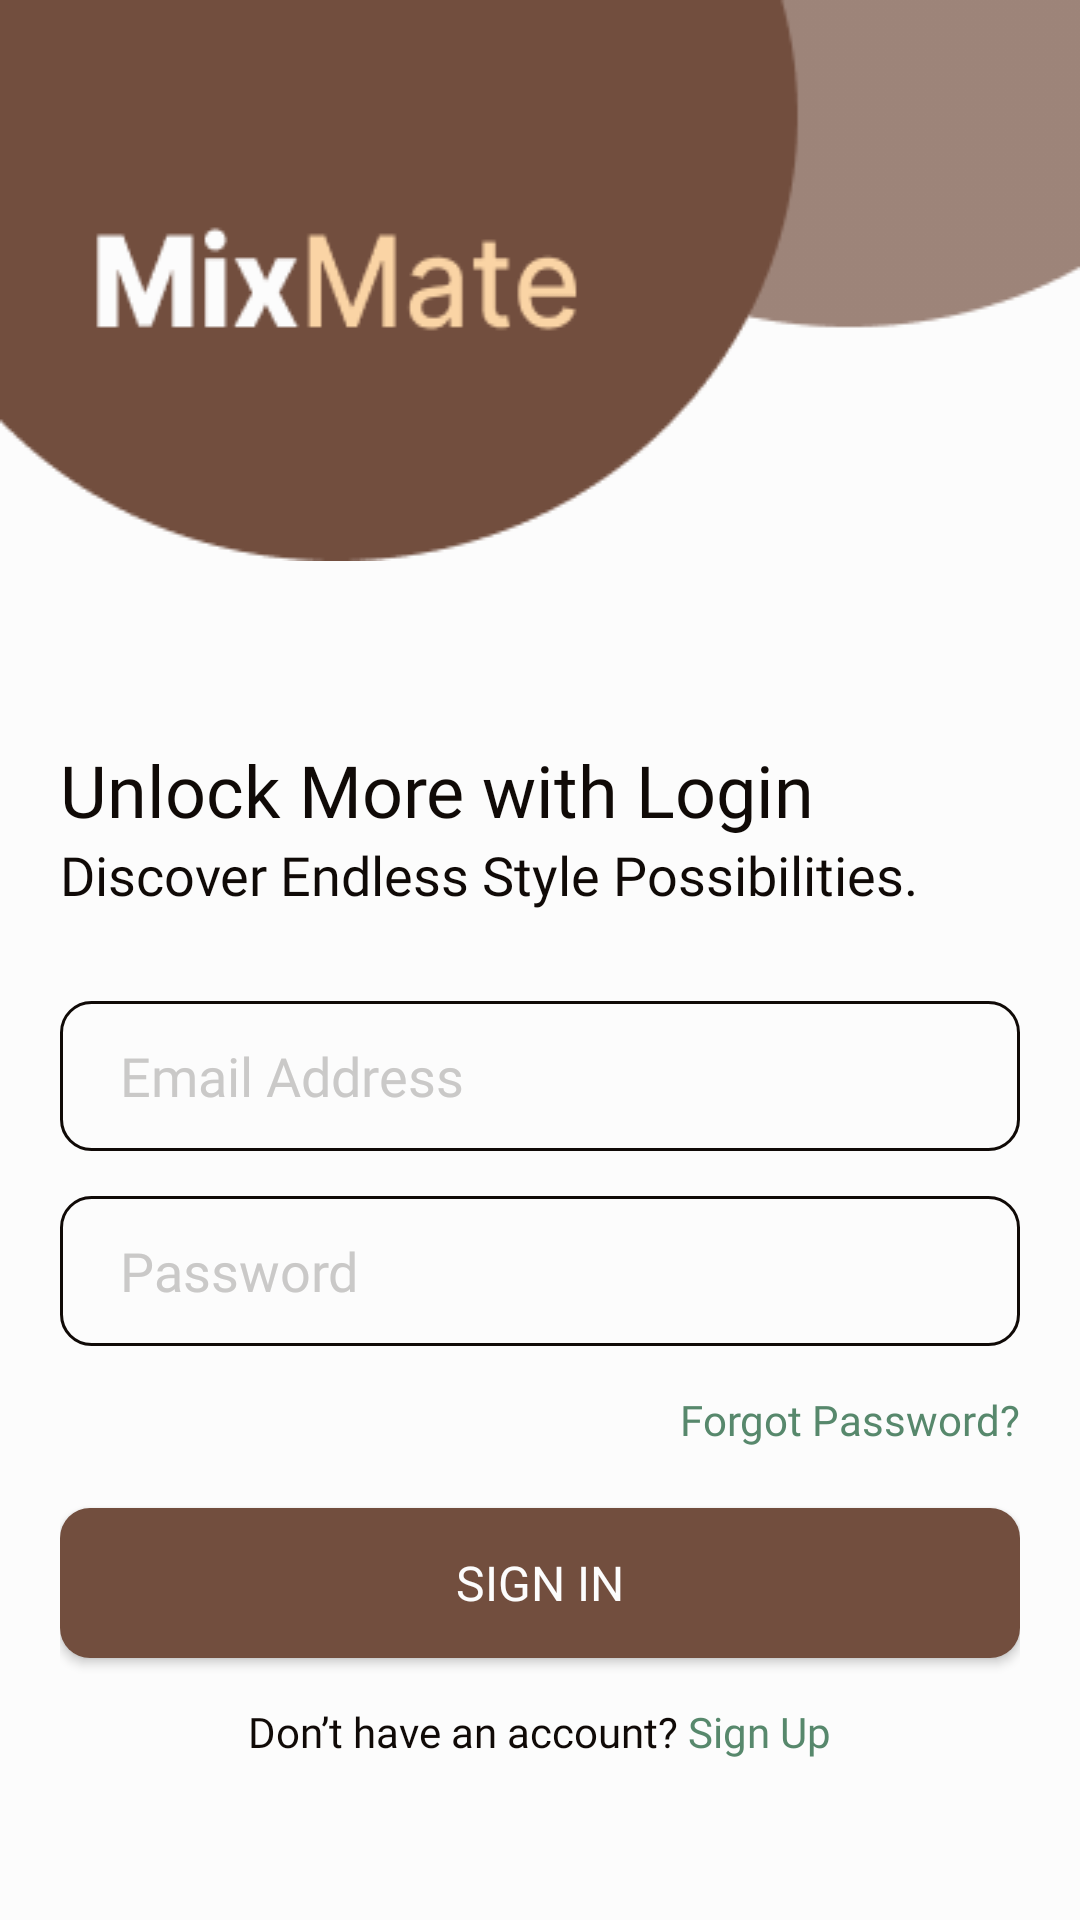

This screen was rendered from an Android layout file. Write that file and the resources it references.
<!-- AndroidManifest.xml: application theme Theme.MixMate -->
<!-- res/layout/fragment_login.xml -->
<?xml version="1.0" encoding="utf-8"?>
<ScrollView
    xmlns:android="http://schemas.android.com/apk/res/android"
    xmlns:app="http://schemas.android.com/apk/res-auto"
    xmlns:tools="http://schemas.android.com/tools"
    android:layout_width="match_parent"
    android:layout_height="match_parent"
    android:background="@color/white">

    <LinearLayout
        android:layout_width="match_parent"
        android:layout_height="match_parent"
        android:orientation="vertical">

        <ImageView
            android:layout_width="match_parent"
            android:layout_height="wrap_content"
            android:src="@drawable/login_logo"
            android:layout_gravity="start"
            android:scaleType="fitXY" />

        <LinearLayout
            android:layout_width="match_parent"
            android:layout_height="wrap_content"
            android:orientation="vertical"
            android:gravity="center_horizontal"
            android:paddingHorizontal="20dp">

            <LinearLayout
                android:layout_width="match_parent"
                android:layout_height="wrap_content"
                android:orientation="vertical"
                android:layout_gravity="start"
                android:layout_marginTop="60dp">

                <TextView
                    android:layout_width="match_parent"
                    android:layout_height="wrap_content"
                    android:text="Unlock More with Login"
                    android:fontFamily="@font/inter_bold"
                    android:textSize="24dp"
                    android:textColor="@color/smoky_black" />

                <TextView
                    android:layout_width="match_parent"
                    android:layout_height="wrap_content"
                    android:text="Discover Endless Style Possibilities."
                    android:fontFamily="@font/inter_medium"
                    android:textSize="18dp"
                    android:textColor="@color/smoky_black" />

            </LinearLayout>

            <EditText
                android:id="@+id/et_email"
                android:layout_width="match_parent"
                android:layout_height="50dp"
                android:paddingHorizontal="20dp"
                android:layout_marginTop="30dp"
                android:hint="Email Address"
                android:textColorHint="@drawable/input_selector"
                android:background="@drawable/custom_input_background"
                android:inputType="textEmailAddress"
                android:textColor="@color/smoky_black"
                android:fontFamily="@font/inter_medium" />

            <EditText
                android:id="@+id/et_password"
                android:layout_width="match_parent"
                android:layout_height="50dp"
                android:paddingHorizontal="20dp"
                android:layout_marginTop="15dp"
                android:hint="Password"
                android:textColorHint="@drawable/input_selector"
                android:background="@drawable/custom_input_background"
                android:inputType="textPassword"
                android:textColor="@color/smoky_black"
                android:fontFamily="@font/inter_medium" />

            <TextView
                android:layout_width="wrap_content"
                android:layout_height="wrap_content"
                android:layout_gravity="end"
                android:text="Forgot Password?"
                android:textColor="@color/viridian"
                android:textSize="14dp"
                android:fontFamily="@font/inter_medium"
                android:layout_marginTop="15dp" />

            <androidx.appcompat.widget.AppCompatButton
                android:id="@+id/button_submit"
                android:layout_width="match_parent"
                android:layout_height="50dp"
                android:layout_gravity="center"
                android:text="Sign In"
                android:textSize="16sp"
                android:textColor="@color/white"
                android:background="@drawable/button_background"
                android:fontFamily="@font/inter_bold"
                android:layout_marginTop="20dp" />

            <LinearLayout
                android:layout_width="wrap_content"
                android:layout_height="wrap_content"
                android:orientation="horizontal"
                android:layout_marginVertical="15dp">

                <TextView
                    android:layout_width="wrap_content"
                    android:layout_height="wrap_content"
                    android:layout_gravity="center"
                    android:text="Don’t have an account? "
                    android:textColor="@color/smoky_black"
                    android:textSize="14dp"
                    android:fontFamily="@font/inter_medium" />

                <TextView
                    android:id="@+id/btn_sign_up"
                    android:layout_width="wrap_content"
                    android:layout_height="wrap_content"
                    android:layout_gravity="center"
                    android:text="Sign Up"
                    android:textColor="@color/viridian"
                    android:textSize="14dp"
                    android:fontFamily="@font/inter_medium" />

            </LinearLayout>

        </LinearLayout>

    </LinearLayout>

</ScrollView>
<!-- resources referenced by this layout -->
<resources>
  <color name="smoky_black">#100A07</color>
  <color name="viridian">#57886C</color>
  <color name="white">#fcfcfc</color>
  <!-- drawable button_background (drawable) -->
  <?xml version="1.0" encoding="utf-8"?>
  <shape xmlns:android="http://schemas.android.com/apk/res/android">
      <solid android:color="@color/coffee" />
      <corners android:radius="10dp" />
  </shape>
  <!-- drawable custom_input_background (drawable) -->
  <?xml version="1.0" encoding="utf-8"?>
  <shape xmlns:android="http://schemas.android.com/apk/res/android">
      <solid android:color="@color/white" />
      <stroke
          android:color="@color/smoky_black"
          android:width="1dp" />
      <corners android:radius="10dp" />
  </shape>
  <!-- drawable input_selector (drawable) -->
  <?xml version="1.0" encoding="utf-8"?>
  <selector xmlns:android="http://schemas.android.com/apk/res/android">
      <item android:state_focused="true" android:color="@android:color/transparent" />
      <item android:color="#CAC9C8" />
  </selector>
  <!-- drawable login_logo: png bitmap (drawable, 5764 bytes) -->
  <style name="Theme.MixMate" parent="Base.Theme.MixMate" />
  <color name="coffee">#724E3E</color>
  <style name="Base.Theme.MixMate" parent="Theme.Material3.Light.NoActionBar">
          
          <item name="colorPrimary">#F8A57F</item>
          <item name="android:statusBarColor">@android:color/transparent</item>
          <item name="android:windowLightStatusBar">true</item>
      </style>
</resources>
